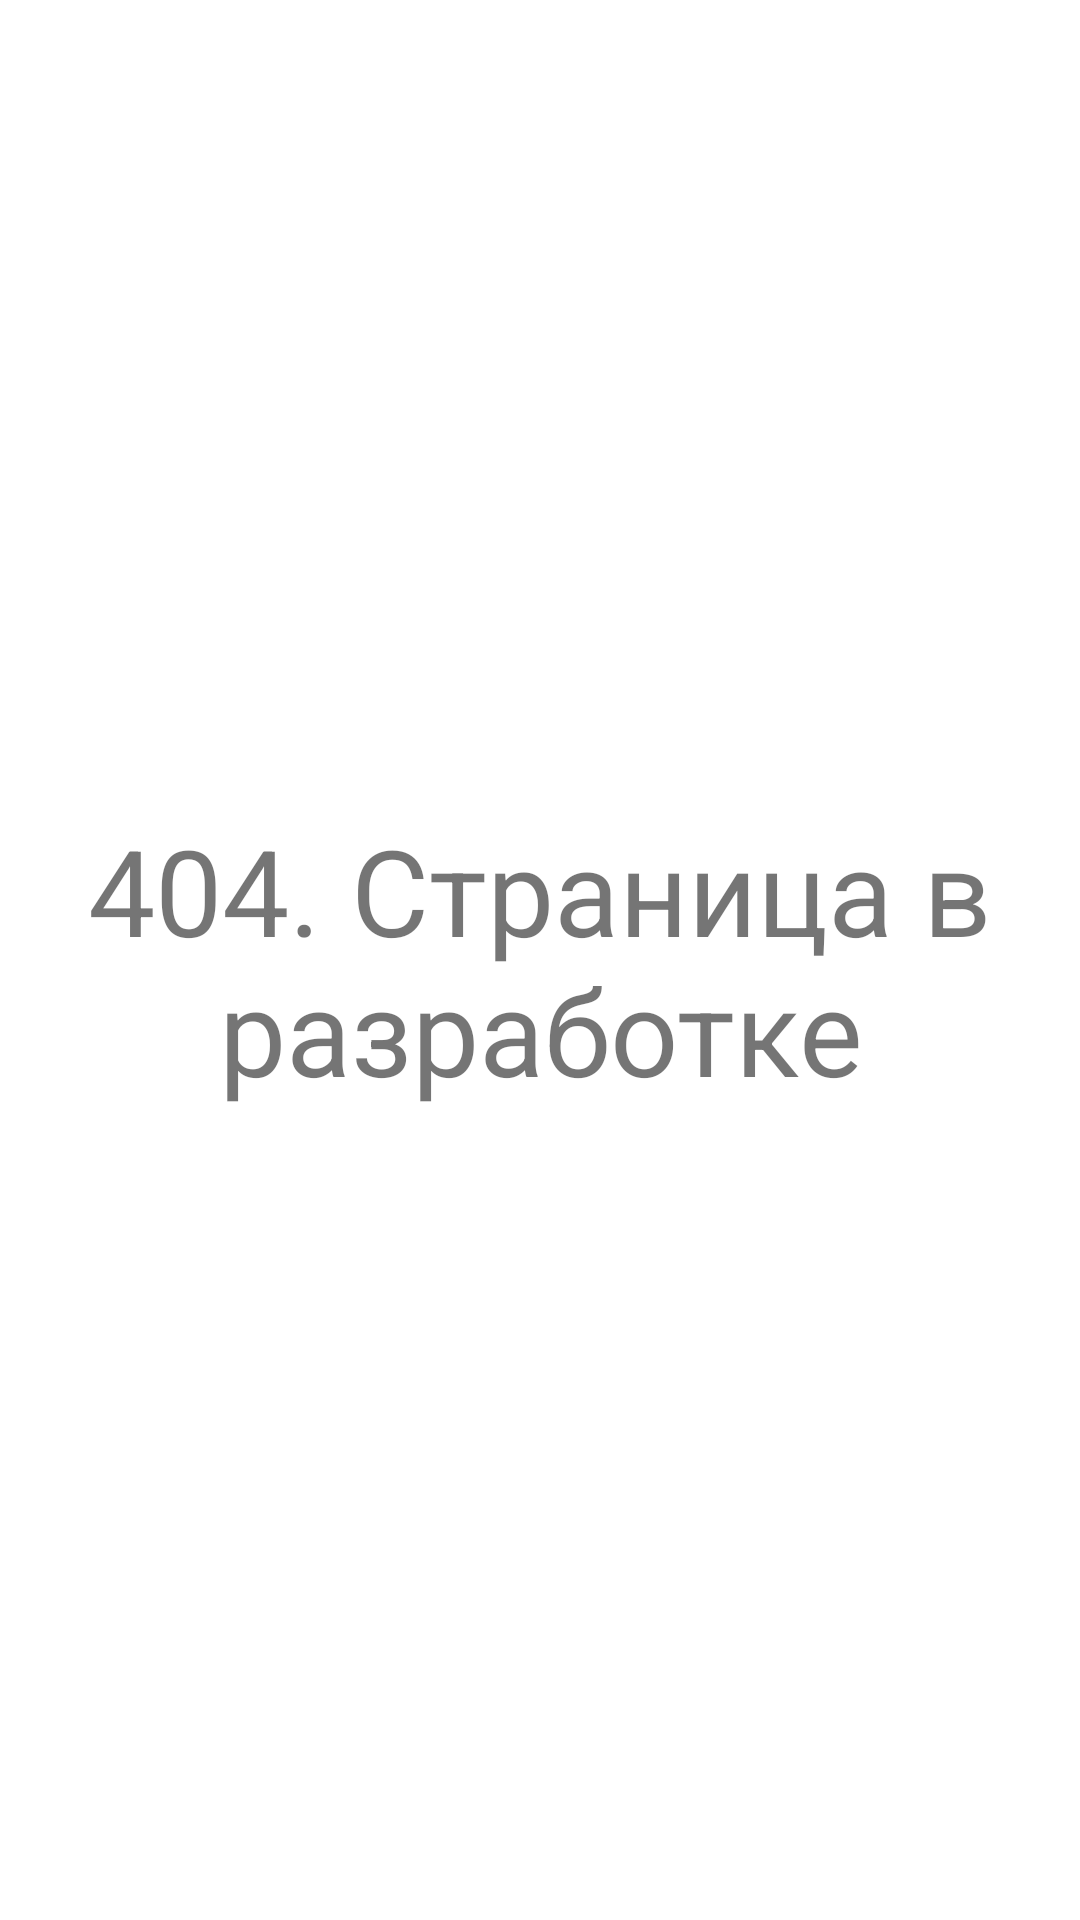

Here is an Android app screen rendered from its layout file. Give the layout XML and the strings, colors and styles it references.
<!-- AndroidManifest.xml: application theme AppTheme -->
<!-- res/layout/fragment_sign_in.xml -->
<?xml version="1.0" encoding="utf-8"?>
<androidx.constraintlayout.widget.ConstraintLayout xmlns:android="http://schemas.android.com/apk/res/android"
    xmlns:app="http://schemas.android.com/apk/res-auto"
    xmlns:tools="http://schemas.android.com/tools"
    android:layout_width="match_parent"
    android:layout_height="match_parent"
    tools:context=".lesson7.ui.SignInFragment">


    <TextView
        android:layout_width="wrap_content"
        android:layout_height="wrap_content"
        android:text="@string/site_404"
        android:textAlignment="center"
        android:textSize="40sp"
        app:layout_constraintBottom_toBottomOf="parent"
        app:layout_constraintEnd_toEndOf="parent"
        app:layout_constraintStart_toStartOf="parent"
        app:layout_constraintTop_toTopOf="parent" />

</androidx.constraintlayout.widget.ConstraintLayout>
<!-- resources referenced by this layout -->
<resources>
  <string name="site_404">404. Страница в разработке</string>
  <style name="AppTheme" parent="Theme.MaterialComponents.DayNight.DarkActionBar">
          
          <item name="colorPrimary">@color/purple_500</item>
          <item name="colorPrimaryVariant">@color/purple_700</item>
          <item name="colorOnPrimary">@color/white</item>
          
          <item name="colorSecondary">@color/teal_200</item>
          <item name="colorSecondaryVariant">@color/teal_700</item>
          <item name="colorOnSecondary">@color/black</item>
          
          <item name="android:statusBarColor" tools:targetApi="l">?attr/colorPrimaryVariant</item>
          
          <item name="colorBackgroundEditText">@color/purple_200</item>
          <item name="colorBackgroundTintButtonEquals">#AE0E0E</item>
          <item name="colorBackgroundTintButtonONc">#FF46AF18</item>
          <item name="colorBackgroundTintButtonOperation">@color/purple_200</item>
          <item name="colorBackgroundTintButtonNumber">#021387</item>
          <item name="colorBackgroundTintButtonDot">#501026</item>
          <item name="colorIconTintDark">#FFFFFF</item>
          <item name="colorIconTintLight">#FFFFFF</item>
          <item name="colorBackgroundTintButtonDark">#0529A8</item>
          <item name="colorBackgroundTintButtonLight">#0529A8</item>
      </style>
  <color name="purple_500">#FF6200EE</color>
  <color name="purple_700">#FF3700B3</color>
  <color name="white">#FFFFFFFF</color>
  <color name="teal_200">#FF03DAC5</color>
  <color name="teal_700">#FF018786</color>
  <color name="black">#FF000000</color>
  <color name="purple_200">#FFBB86FC</color>
</resources>
